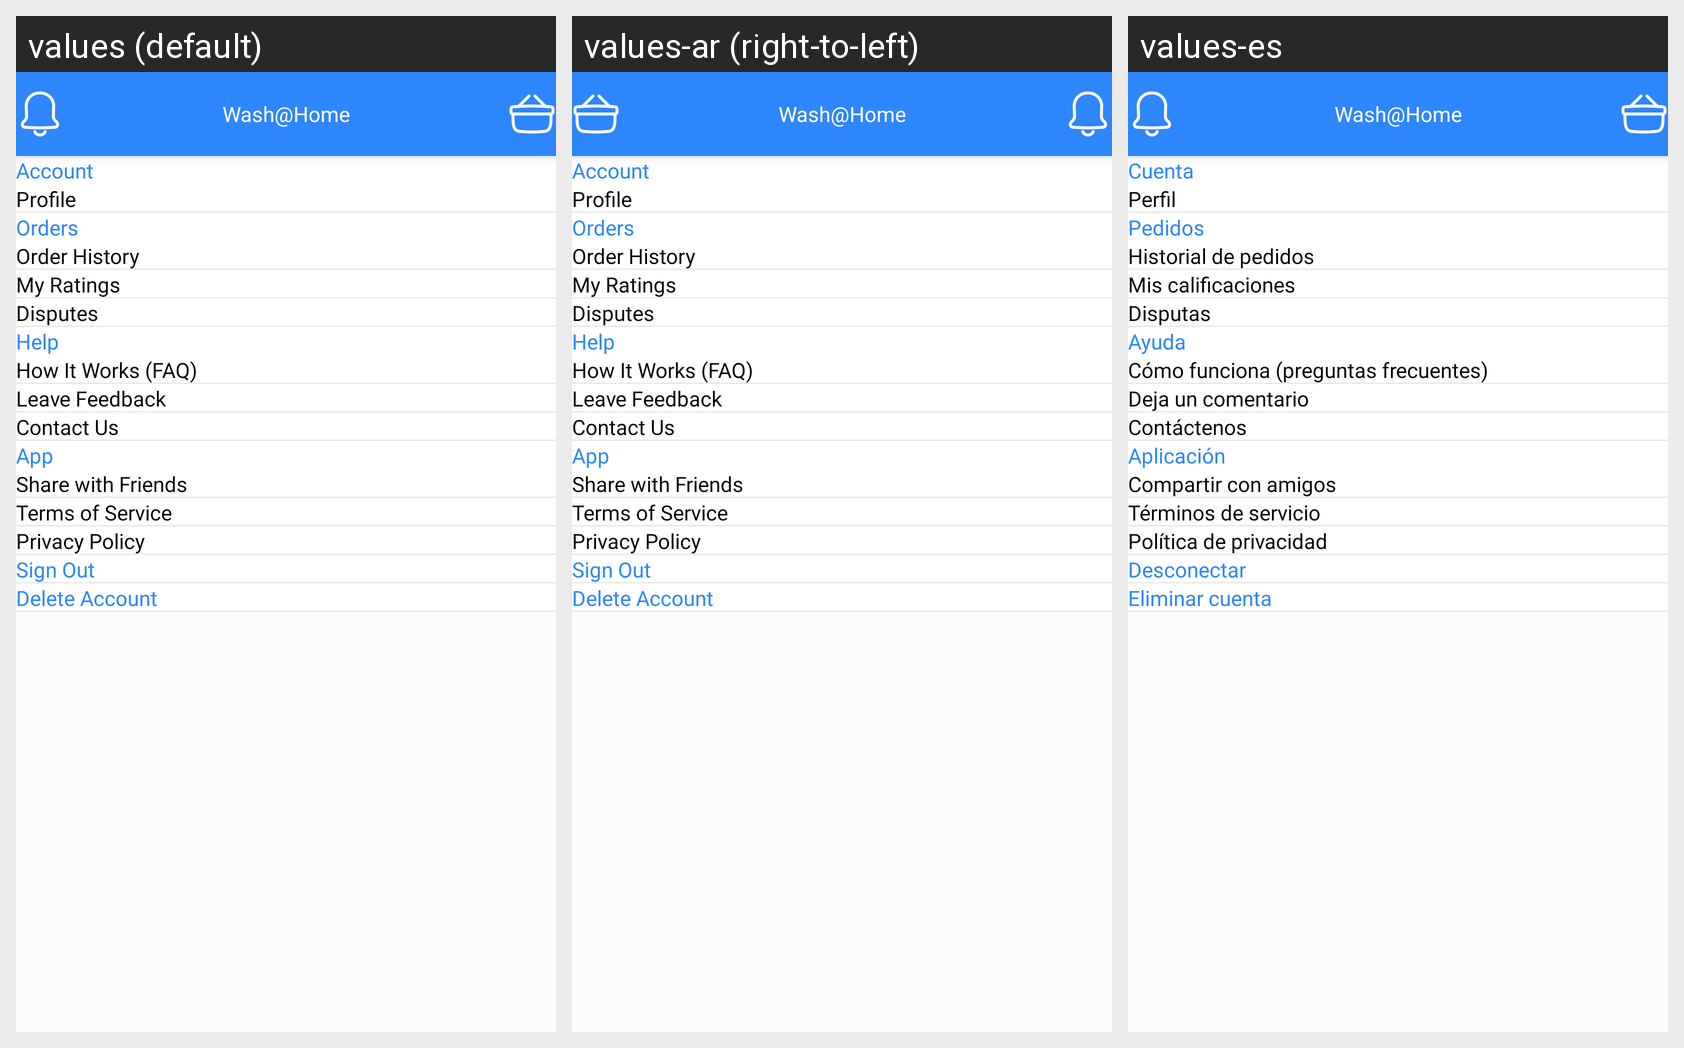

This grid shows one Android layout under several languages. Give, for every string resource on the screen, its name, the default text and each shown locale's text.
Android screen res/layout/fragment_more.xml rendered under 3 locales, left to right: values (default), values-ar (right-to-left), values-es. Device: Nexus 5 (rendered at 1080×1920; each locale shown at half size, 540×960, under a caption strip naming it); theme Theme.WashHomeApplication.
Strings drawn on this screen, with the default value and each locale's value (text and hints the layout hard-codes, and strings that could not be matched under every locale, appear in the picture but are not listed):

account
  values: Account
  values-ar: Account  [not translated; the default value is used]
  values-es: Cuenta

profile
  values: Profile
  values-ar: Profile  [not translated; the default value is used]
  values-es: Perfil

orders
  values: Orders
  values-ar: Orders  [not translated; the default value is used]
  values-es: Pedidos

order_history
  values: Order History
  values-ar: Order History  [not translated; the default value is used]
  values-es: Historial de pedidos

my_ratings
  values: My Ratings
  values-ar: My Ratings  [not translated; the default value is used]
  values-es: Mis calificaciones

disputes
  values: Disputes
  values-ar: Disputes  [not translated; the default value is used]
  values-es: Disputas

help
  values: Help
  values-ar: Help  [not translated; the default value is used]
  values-es: Ayuda

how_it_works
  values: How It Works (FAQ)
  values-ar: How It Works (FAQ)  [not translated; the default value is used]
  values-es: Cómo funciona (preguntas frecuentes)

leave_feedback
  values: Leave Feedback
  values-ar: Leave Feedback  [not translated; the default value is used]
  values-es: Deja un comentario

contact_us
  values: Contact Us
  values-ar: Contact Us  [not translated; the default value is used]
  values-es: Contáctenos

app
  values: App
  values-ar: App  [not translated; the default value is used]
  values-es: Aplicación

share_with_friends
  values: Share with Friends
  values-ar: Share with Friends  [not translated; the default value is used]
  values-es: Compartir con amigos

terms_of_service
  values: Terms of Service
  values-ar: Terms of Service  [not translated; the default value is used]
  values-es: Términos de servicio

privacy_policy
  values: Privacy Policy
  values-ar: Privacy Policy  [not translated; the default value is used]
  values-es: Política de privacidad

sign_out
  values: Sign Out
  values-ar: Sign Out  [not translated; the default value is used]
  values-es: Desconectar

delete_account
  values: Delete Account
  values-ar: Delete Account  [not translated; the default value is used]
  values-es: Eliminar cuenta

app_name
  values: Wash@Home
  values-ar: Wash@Home
  values-es: Wash@Home
